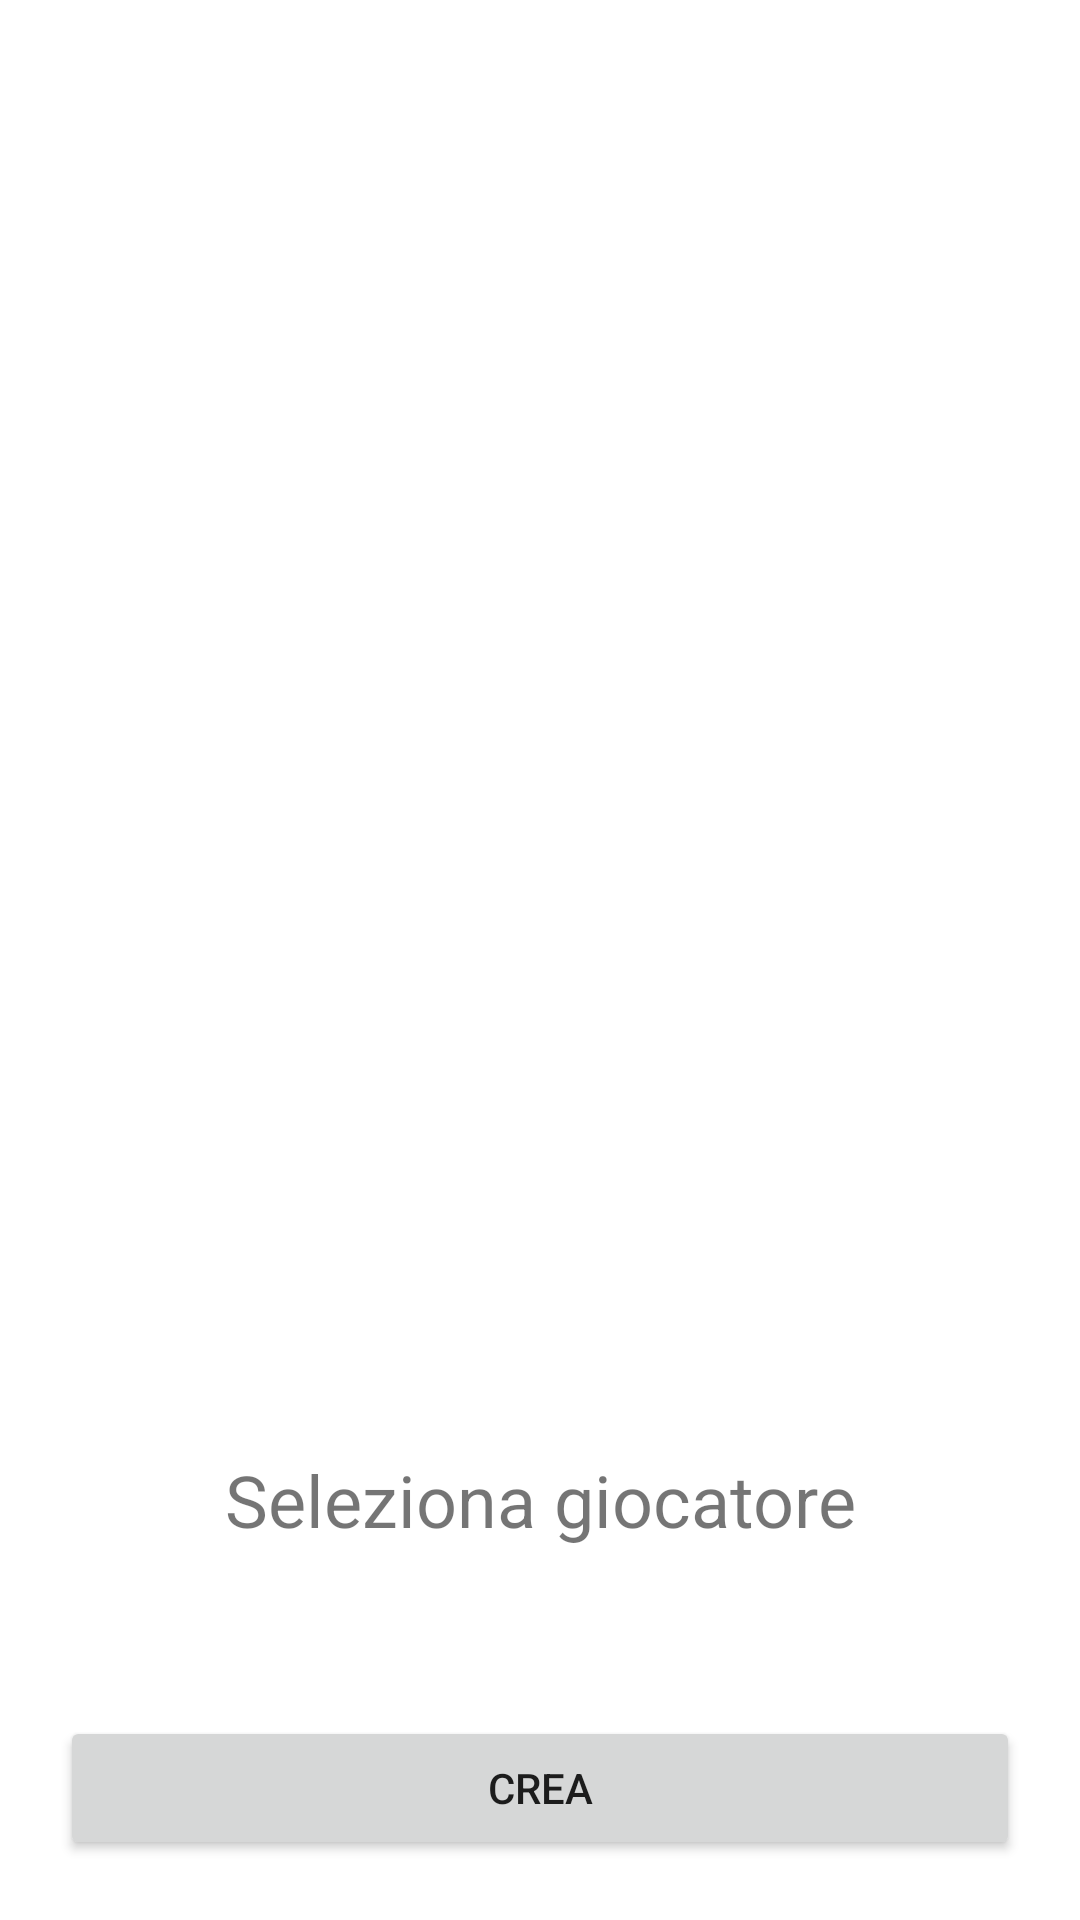

Reconstruct the res/layout file that produces this screen, plus the resources it refers to.
<!-- AndroidManifest.xml: application theme Theme.Octopoints -->
<!-- res/layout/bottom_sheet_users.xml -->
<?xml version="1.0" encoding="utf-8"?>
<androidx.constraintlayout.widget.ConstraintLayout xmlns:android="http://schemas.android.com/apk/res/android"
    xmlns:tools="http://schemas.android.com/tools"
    android:layout_width="match_parent"
             android:layout_height="match_parent"
    xmlns:app="http://schemas.android.com/apk/res-auto"
    android:layout_gravity="center"
    android:padding="20dp">

    <TextView
        android:layout_width="wrap_content"
        android:layout_height="wrap_content"
        android:text="@string/add_user"
        app:layout_constraintBottom_toTopOf="@+id/userList"
        app:layout_constraintEnd_toEndOf="parent"
        app:layout_constraintStart_toStartOf="parent"
        android:layout_marginBottom="16dp"
        android:textSize="24sp"/>

    <GridView
        android:id="@+id/userList"
        android:layout_width="match_parent"
        android:layout_height="wrap_content"
        android:padding="20dp"
        android:verticalSpacing="10dp"
        app:layout_constraintBottom_toTopOf="@+id/confirm"
        app:layout_constraintEnd_toEndOf="parent"
        app:layout_constraintStart_toStartOf="parent" />

    <Button
        android:id="@+id/confirm"
        android:layout_width="match_parent"
        android:layout_height="wrap_content"
        app:layout_constraintBottom_toBottomOf="parent"
        app:layout_constraintEnd_toEndOf="parent"
        app:layout_constraintStart_toStartOf="parent"
        android:text="@string/confirm_button"/>

</androidx.constraintlayout.widget.ConstraintLayout>
<!-- resources referenced by this layout -->
<resources>
  <string name="add_user">Seleziona giocatore</string>
  <string name="confirm_button">Crea</string>
  <style name="Theme.Octopoints" parent="Theme.MaterialComponents.DayNight.DarkActionBar">
          
          <item name="colorPrimary">@color/purple_500</item>
          <item name="colorPrimaryVariant">@color/purple_700</item>
          <item name="colorOnPrimary">@color/white</item>
          
          <item name="colorSecondary">@color/teal_200</item>
          <item name="colorSecondaryVariant">@color/teal_700</item>
          <item name="colorOnSecondary">@color/black</item>
          
          <item name="android:statusBarColor" tools:targetApi="l">?attr/colorPrimaryVariant</item>
          
      </style>
  <!-- not gathered from this repository: default colours our renderer supplied (Android Studio template values) -->
  <color name="purple_500">#FF6200EE</color>
  <color name="purple_700">#FF3700B3</color>
  <color name="teal_200">#FF03DAC5</color>
  <color name="teal_700">#FF018786</color>
  <color name="black">#FF000000</color>
  <color name="white">#FFFFFFFF</color>
</resources>
